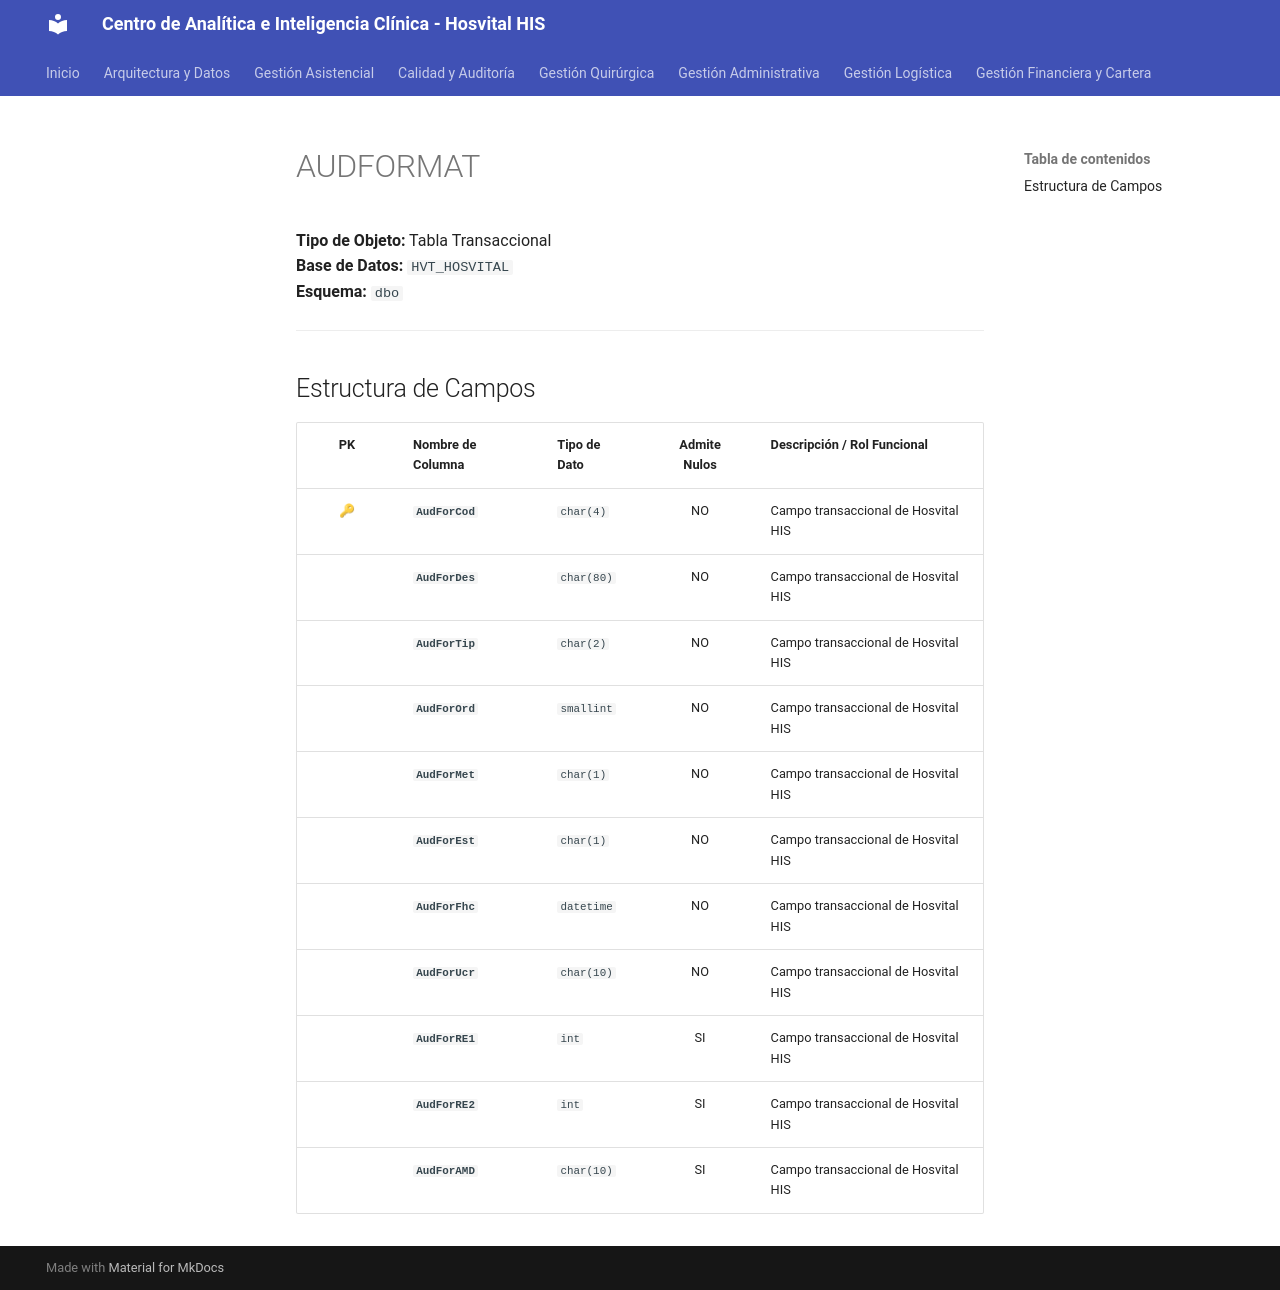

repository: SoporteSaludtech/superset-docs · page: diccionario-general/AUDFORMAT/index.html · generator: mkdocs

# AUDFORMAT

**Tipo de Objeto:** Tabla Transaccional  
**Base de Datos:** `HVT_HOSVITAL`  
**Esquema:** `dbo`

---

## Estructura de Campos

| PK | Nombre de Columna | Tipo de Dato | Admite Nulos | Descripción / Rol Funcional |
| :-: | :--- | :--- | :-: | :--- |
| 🔑 | **`AudForCod`** | `char(4)` | NO | Campo transaccional de Hosvital HIS |
|  | **`AudForDes`** | `char(80)` | NO | Campo transaccional de Hosvital HIS |
|  | **`AudForTip`** | `char(2)` | NO | Campo transaccional de Hosvital HIS |
|  | **`AudForOrd`** | `smallint` | NO | Campo transaccional de Hosvital HIS |
|  | **`AudForMet`** | `char(1)` | NO | Campo transaccional de Hosvital HIS |
|  | **`AudForEst`** | `char(1)` | NO | Campo transaccional de Hosvital HIS |
|  | **`AudForFhc`** | `datetime` | NO | Campo transaccional de Hosvital HIS |
|  | **`AudForUcr`** | `char(10)` | NO | Campo transaccional de Hosvital HIS |
|  | **`AudForRE1`** | `int` | SI | Campo transaccional de Hosvital HIS |
|  | **`AudForRE2`** | `int` | SI | Campo transaccional de Hosvital HIS |
|  | **`AudForAMD`** | `char(10)` | SI | Campo transaccional de Hosvital HIS |
